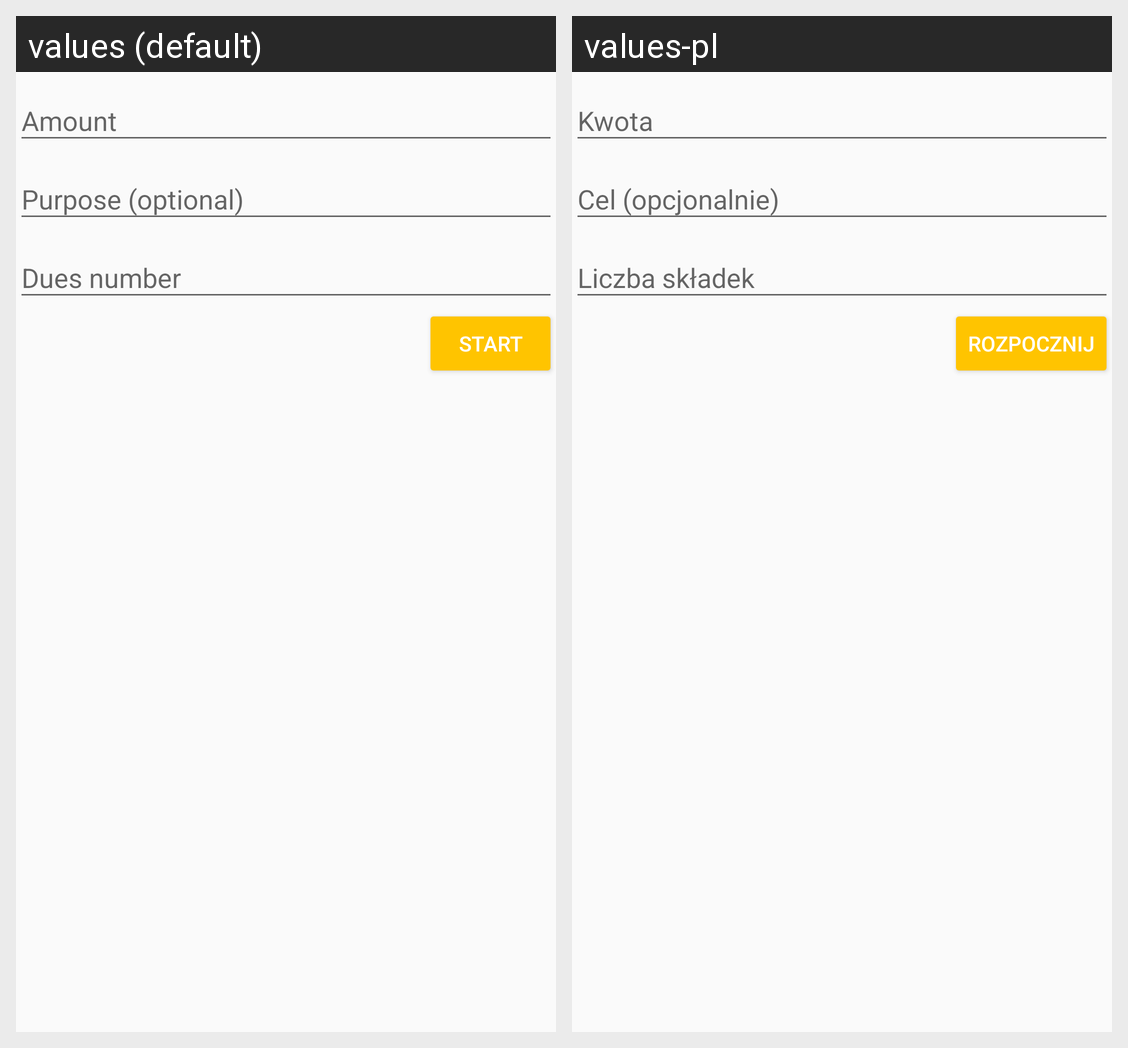

Strings drawn on this Android screen and how each of the app's shown locales translates them:
Android screen res/layout/activity_advanced_settings.xml rendered under 2 locales, left to right: values (default), values-pl. Device: Nexus 5 (rendered at 1080×1920; each locale shown at half size, 540×960, under a caption strip naming it); theme AppTheme.
Strings drawn on this screen, with the default value and each locale's value (text and hints the layout hard-codes, and strings that could not be matched under every locale, appear in the picture but are not listed):

hint_amount_new_challenge
  values: Amount
  values-pl: Kwota

hint_target_new_challenge
  values: Purpose (optional)
  values-pl: Cel (opcjonalnie)

hint_weeks_new_challenge
  values: Dues number
  values-pl: Liczba składek

button_apply_new_challenge
  values: Start
  values-pl: Rozpocznij
